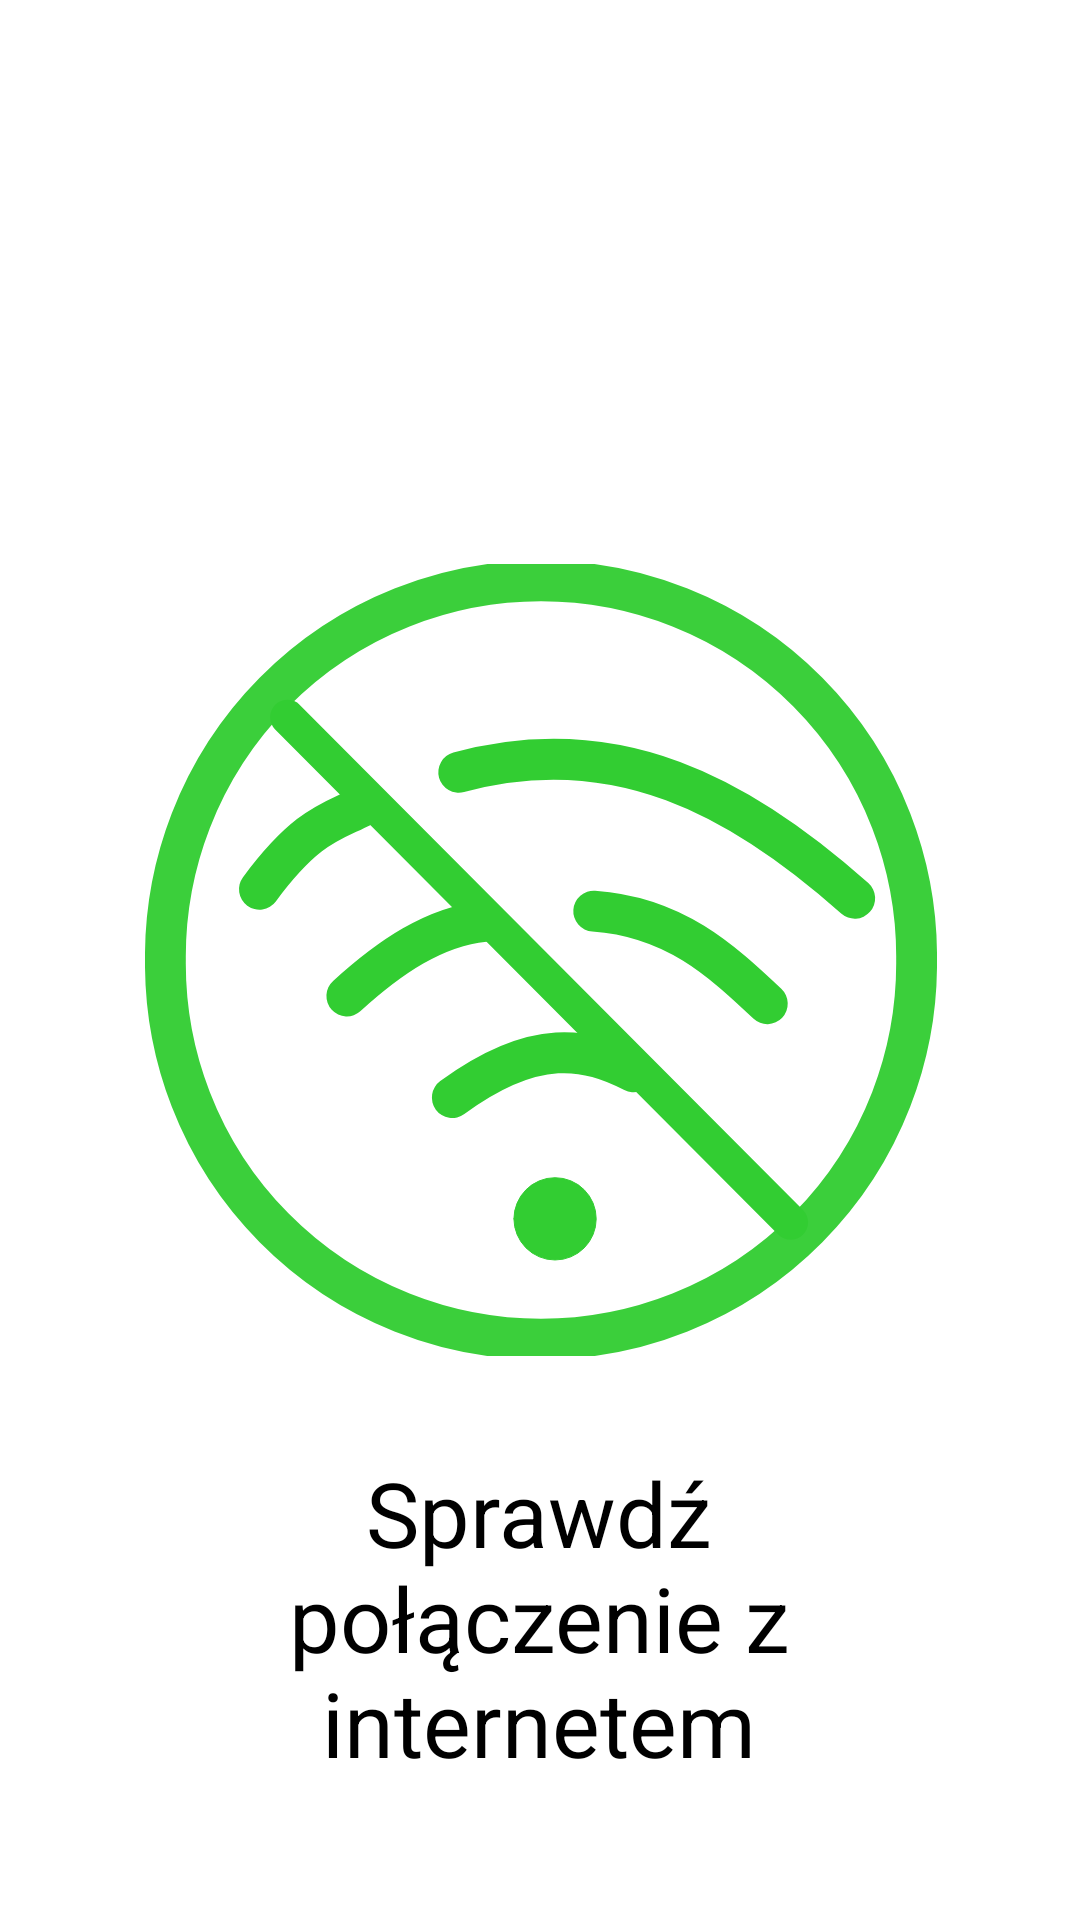

Android layout source for this screen:
<!-- AndroidManifest.xml: application theme Theme.KrakowAutobusy -->
<!-- res/layout/fragment_no_internet.xml -->
<?xml version="1.0" encoding="utf-8"?>
<androidx.constraintlayout.widget.ConstraintLayout xmlns:android="http://schemas.android.com/apk/res/android"
        xmlns:app="http://schemas.android.com/apk/res-auto"
        xmlns:tools="http://schemas.android.com/tools"
        android:layout_width="match_parent"
        android:layout_height="match_parent"
        tools:context=".ui.noInternet.NoInternetFragment"
        android:id="@+id/no_internet_fragment">

    <ImageView
        android:id="@+id/no_internet_icon"
        android:layout_width="305dp"
        android:layout_height="264dp"
        android:layout_marginTop="188dp"
        android:contentDescription="@string/no_internet_icon_desc"
        android:src="@drawable/no_internet_icon"
        app:layout_constraintEnd_toEndOf="parent"
        app:layout_constraintStart_toStartOf="parent"
        app:layout_constraintTop_toTopOf="parent"
        tools:ignore="ImageContrastCheck" />

    <TextView
        android:id="@+id/no_internet_text"
        android:textSize="30sp"
        android:layout_width="200dp"
        android:layout_height="wrap_content"
        android:layout_marginTop="24dp"

        android:gravity="center"
        android:padding="8dp"
        android:text="@string/no_internet_text"
        android:textColor="@color/black"
        app:layout_constraintEnd_toEndOf="parent"
        app:layout_constraintHorizontal_bias="0.497"
        app:layout_constraintStart_toStartOf="parent"
        app:layout_constraintTop_toBottomOf="@+id/no_internet_icon" />

</androidx.constraintlayout.widget.ConstraintLayout>
<!-- resources referenced by this layout -->
<resources>
  <color name="black">#FF000000</color>
  <!-- drawable no_internet_icon: vector/xml drawable (drawable, 2338 chars, omitted) -->
  <string name="no_internet_icon_desc">Brak połączenia z internetem</string>
  <string name="no_internet_text">Sprawdź połączenie z internetem</string>
  <style name="Theme.KrakowAutobusy" parent="Theme.MaterialComponents.Light.DarkActionBar">
          
  
          <item name="colorPrimary">@color/main_green</item>
          <item name="colorPrimaryVariant">@color/main_green</item>
  
          <item name="colorOnPrimary">@color/white</item>
          
          <item name="colorSecondary">@color/teal_200</item>
          <item name="colorSecondaryVariant">@color/teal_700</item>
          <item name="colorOnSecondary">@color/white</item>
          
          <item name="android:statusBarColor" tools:targetApi="l">?attr/colorPrimaryVariant</item>
          
      </style>
  <color name="main_green">#32cd32</color>
  <color name="white">#FFFFFFFF</color>
  <color name="teal_200">#FF03DAC5</color>
  <color name="teal_700">#FF018786</color>
</resources>
